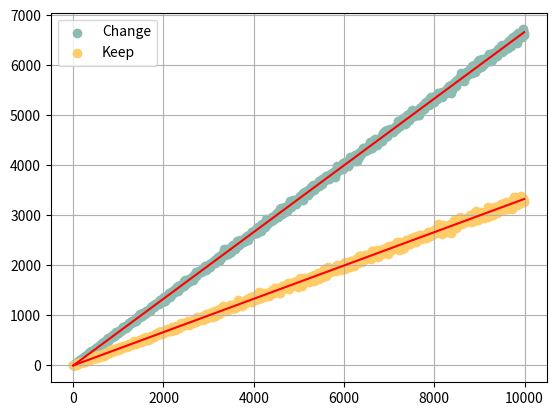

Here is the Python script that generated this plot:
#!/usr/bin/python3
# -*- coding: utf-8 -*-

""" Monty Hall problem.

Discover the Monty Hall problem, we visualization of results in a curve.
And search params of the curve, with machine learning,
we used linear regression.
"""


from scipy import optimize
import numpy as np
import matplotlib.pyplot as plt


CHANGED = "Change"
KEEP = "Keep"


def play(strategy, n_times):
    """ Simulates a series of the Monty Hall game.

    """
    # The good door
    good_door = np.random.randint(0, 3, n_times)

    # The first choice of player
    first_choice = np.random.randint(0, 3, n_times)

    if strategy == CHANGED:
        # The presenter eliminates the wrong door
        return first_choice != good_door

    # second choice is equal to the first choice
    return first_choice == good_door


def main():
    """ main function

    """
    ############################################################################
    # Generate the data for our problem
    ############################################################################
    # List of numbers of turns in this game
    list_n_times = list(range(1, 10_000, 10))

    results_changed, results_keep = [], []

    for n_times in list_n_times:
        # The results of the strategy in which by changing the door
        results_changed.append(np.sum(play(CHANGED, n_times)))

        # The results of the strategy in which by keep the first choice
        results_keep.append(np.sum(play(KEEP, n_times)))

    # transform data from lists to arrays
    simple = np.array(list_n_times, dtype=np.float64)
    results_changed = np.array(results_changed, dtype=np.float64)
    results_keep = np.array(results_keep, dtype=np.float64)

    # Visualization of results
    # Plot the result with the scatter() function
    plt.scatter(simple, results_changed, label=CHANGED, c="#8CBBB1")
    plt.scatter(simple, results_keep, label=KEEP, c="#FFCC67")
    plt.legend()

    ############################################################################
    # search params of the curve, with curve_fit() function
    ############################################################################
    # This function returns the linear model
    model = lambda x, a, b: a * x + b

    # final parameters of our model
    params_changed, _ = optimize.curve_fit(model, simple, results_changed)
    params_keep, _ = optimize.curve_fit(model, simple, results_keep)

    # show and plot results
    print(params_changed)
    print(params_keep)
    plt.plot(simple, model(simple, *params_changed), c="r")
    plt.plot(simple, model(simple, *params_keep), c="r")
    plt.grid()

    plt.show()


if __name__ == "__main__":
    main()
